Run: headless pygame with SDL's dummy video driver; simulated clock (each Clock.tick advances the game by its frame time, no real sleeping); random seed 0; keys injected as events and as key.get_pressed() state; no mouse input.
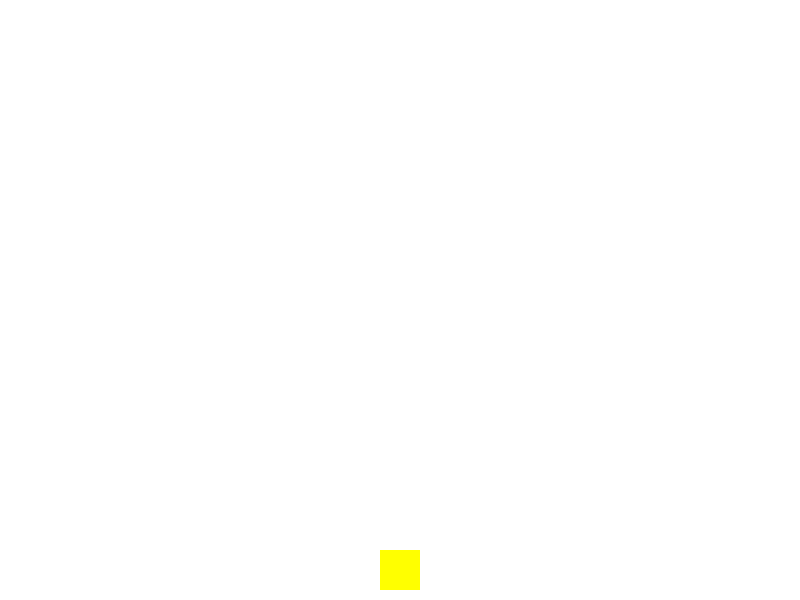
Frame 1 of 3 · flips 1–60 · no input
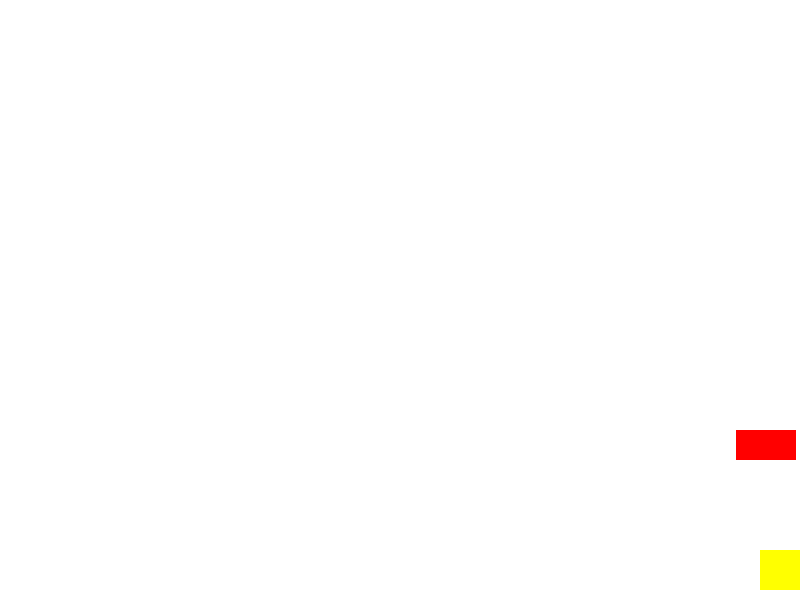
Frame 2 of 3 · flips 61–180 · tapped SPACE, RETURN · held RIGHT (→), D
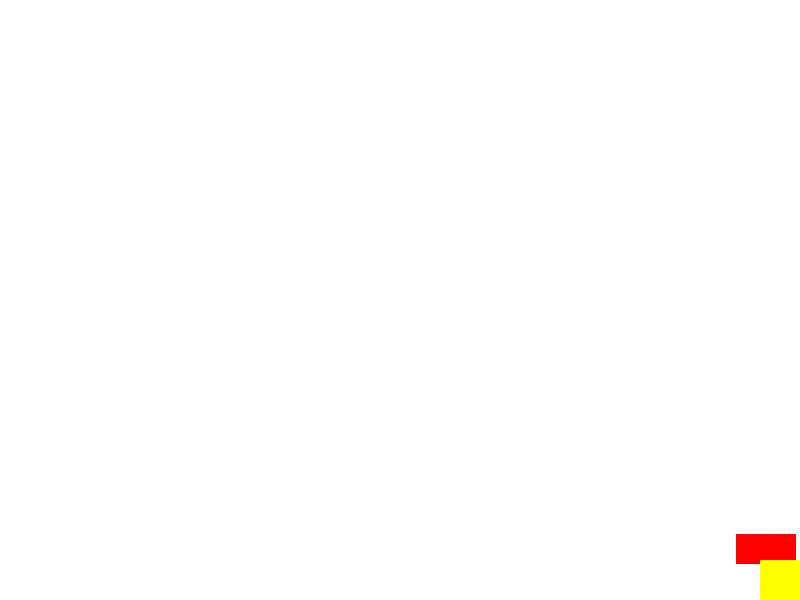
Frame 3 of 3 · flips 181–300 · held DOWN (↓), S (game ended)

The pygame program that drew these frames:

import pygame
import random

# Inicializar Pygame
pygame.init()

# Tamaño de la pantalla
WIDTH, HEIGHT = 800, 600
screen = pygame.display.set_mode((WIDTH, HEIGHT))
pygame.display.set_caption("El Pollito Cruza la Calle")

# Colores
WHITE = (255, 255, 255)
BLACK = (0, 0, 0)
YELLOW = (255, 255, 0)
RED = (255, 0, 0)

# Configuración del pollito
pollito_width = 40
pollito_height = 40
pollito_x = WIDTH // 2 - pollito_width // 2
pollito_y = HEIGHT - pollito_height - 10
pollito_speed = 5

# Configuración de los carros
car_width = 60
car_height = 30
car_speed = 5
cars = []

# Reloj para controlar la tasa de cuadros por segundo (FPS)
clock = pygame.time.Clock()

# Función para dibujar el pollito
def draw_pollito(x, y):
    pygame.draw.rect(screen, YELLOW, (x, y, pollito_width, pollito_height))

# Función para dibujar los carros
def draw_car(x, y):
    pygame.draw.rect(screen, RED, (x, y, car_width, car_height))

# Función para mover los carros
def move_cars(cars):
    for car in cars:
        car['y'] += car['speed']
        if car['y'] > HEIGHT:
            car['y'] = -car_height
            car['x'] = random.randint(0, WIDTH - car_width)
            car['speed'] = random.choice([3, 4, 5])

# Función principal del juego
def game():
    global pollito_x, pollito_y
    running = True
    while running:
        screen.fill(WHITE)
        
        # Detectar eventos
        for event in pygame.event.get():
            if event.type == pygame.QUIT:
                running = False
        
        # Mover el pollito con las teclas de dirección
        keys = pygame.key.get_pressed()
        if keys[pygame.K_LEFT] and pollito_x > 0:
            pollito_x -= pollito_speed
        if keys[pygame.K_RIGHT] and pollito_x < WIDTH - pollito_width:
            pollito_x += pollito_speed
        if keys[pygame.K_UP] and pollito_y > 0:
            pollito_y -= pollito_speed
        if keys[pygame.K_DOWN] and pollito_y < HEIGHT - pollito_height:
            pollito_y += pollito_speed
        
        # Generar carros de manera aleatoria en las dos vías
        if random.randint(1, 30) == 1:
            car_lane = random.choice([1, 2])
            if car_lane == 1:  # Carriles de izquierda a derecha
                cars.append({
                    'x': random.randint(0, WIDTH - car_width),
                    'y': -car_height,
                    'speed': random.choice([3, 4, 5])
                })
            else:  # Carriles de derecha a izquierda
                cars.append({
                    'x': random.randint(0, WIDTH - car_width),
                    'y': -car_height,
                    'speed': -random.choice([3, 4, 5])
                })
        
        # Dibujar los carros y moverlos
        move_cars(cars)
        for car in cars:
            draw_car(car['x'], car['y'])
        
        # Dibujar el pollito
        draw_pollito(pollito_x, pollito_y)
        
        # Verificar colisiones (si el pollito toca un carro)
        for car in cars:
            if car['x'] < pollito_x + pollito_width and car['x'] + car_width > pollito_x and car['y'] < pollito_y + pollito_height and car['y'] + car_height > pollito_y:
                print("¡Game Over! El pollito fue atropellado.")
                running = False

        # Actualizar la pantalla
        pygame.display.update()
        
        # Limitar los cuadros por segundo
        clock.tick(60)

    pygame.quit()

# Iniciar el juego
game()
